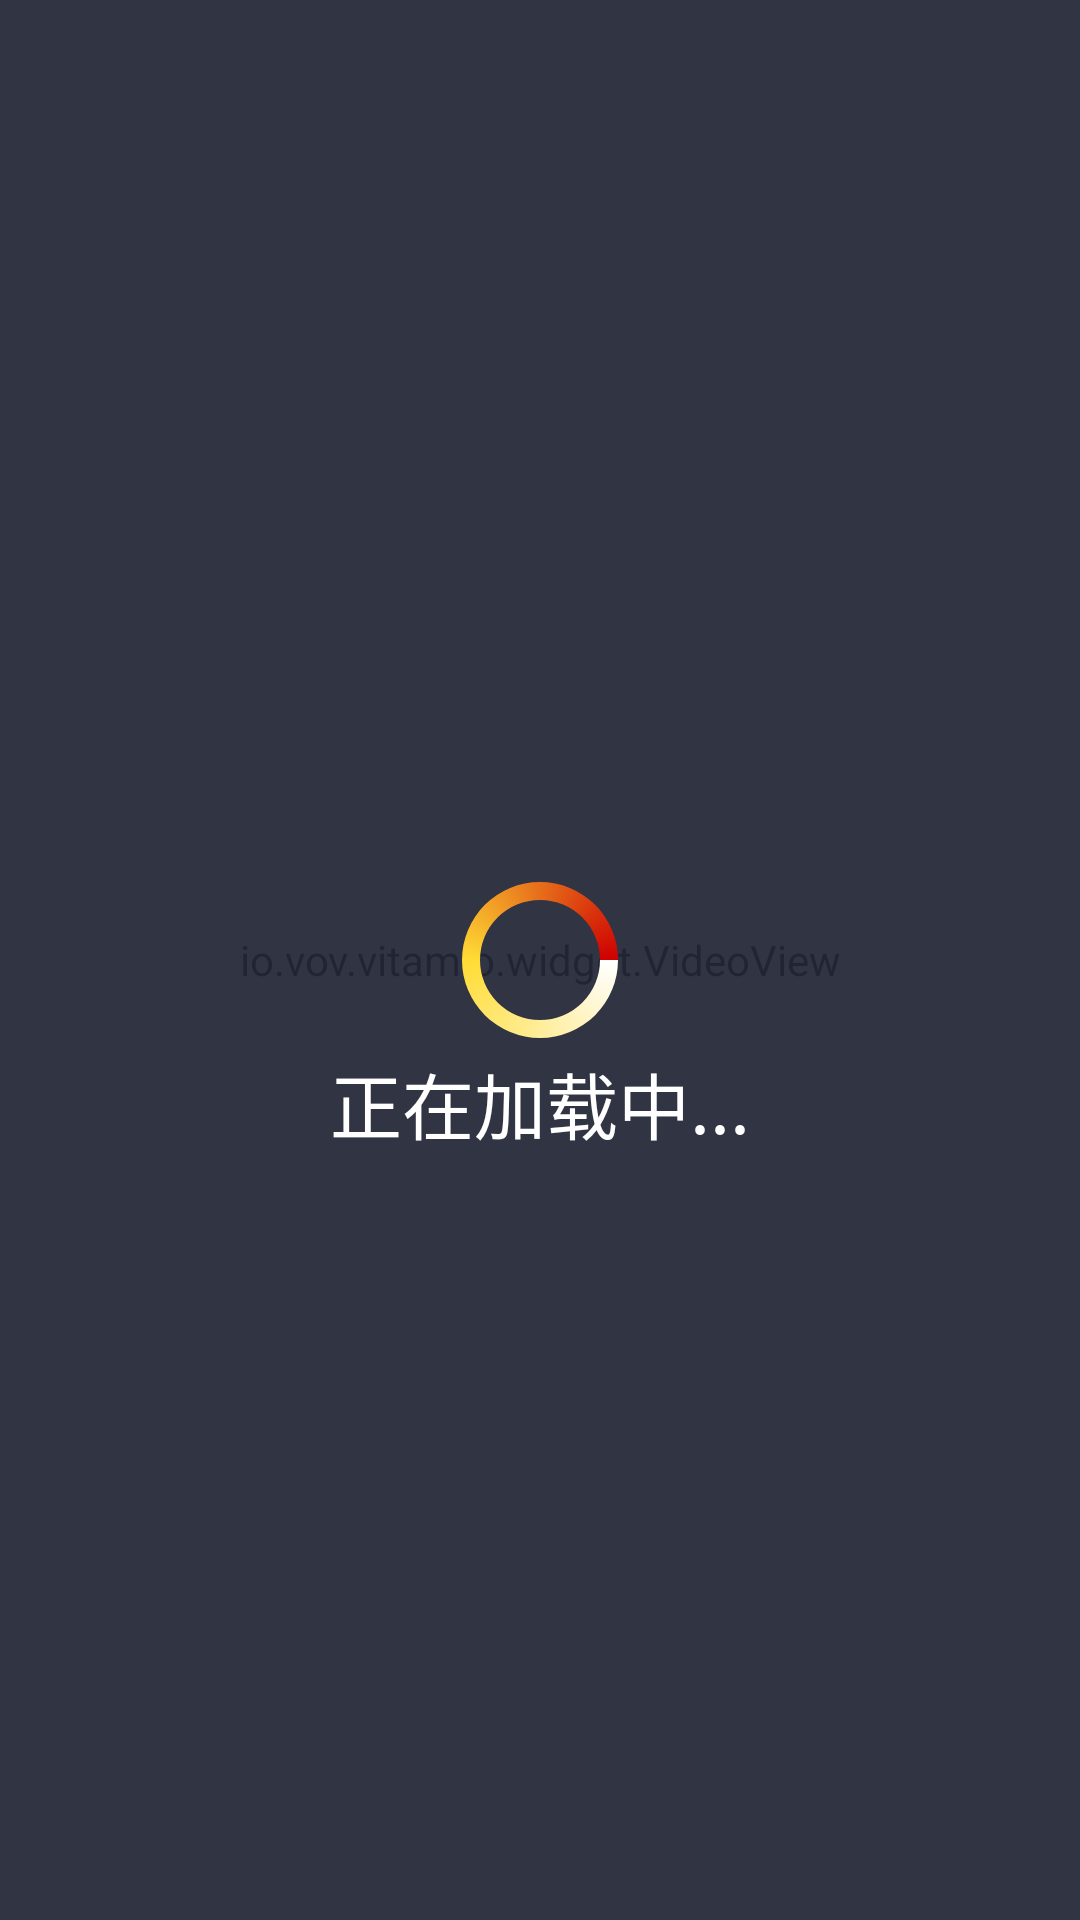

The Android layout XML behind this screen, and the referenced resources:
<!-- AndroidManifest.xml: application theme AppTheme -->
<!-- res/layout/activity_live.xml -->
<?xml version="1.0" encoding="utf-8"?>
<RelativeLayout
        android:id="@+id/activity_live"
        xmlns:android="http://schemas.android.com/apk/res/android"
        xmlns:tools="http://schemas.android.com/tools"
        xmlns:app="http://schemas.android.com/apk/res-auto"
        android:layout_width="match_parent"
        android:layout_height="match_parent"
        tools:context="com.example.lenovo.liveapp.LiveActivity">

    <io.vov.vitamio.widget.VideoView
            android:id="@+id/surface_view"
            android:layout_width="match_parent"
            android:layout_height="match_parent"/>

    <RelativeLayout
            android:id="@+id/rl_loading_layout"
            android:layout_width="match_parent"
            android:layout_height="match_parent"
            android:background="@color/rl_lodaing_bg">
            <ProgressBar
                    android:id="@+id/pd_loading"
                    android:layout_width="60dp"
                    android:layout_height="60dp"
                    android:layout_centerInParent="true"
                    android:indeterminate="false"
                    android:indeterminateDrawable="@drawable/video_loading"/>
            <TextView
                    android:id="@+id/tv_loading"
                    android:layout_width="wrap_content"
                    android:layout_height="wrap_content"
                    android:layout_below="@id/pd_loading"
                    android:textColor="@color/white"
                    android:textSize="24sp"
                    android:layout_centerHorizontal="true"
                    android:text="@string/loading"/>
            

    </RelativeLayout>
    

    
    <LinearLayout
            android:id="@+id/ll_top_layout"
            android:layout_width="match_parent"
            android:layout_height="40dp"
            android:background="@color/player_panel_bg"
            android:layout_alignParentTop="true"
            android:visibility="gone"
            android:orientation="horizontal">
        <ImageView
                android:id="@+id/iv_back"
                android:layout_width="wrap_content"
                android:layout_height="wrap_content"
                android:src="@drawable/return_button_normal"
                android:layout_gravity="center_vertical"
                android:paddingRight="5dp"/>
        <TextView
                android:id="@+id/tv_title"
                android:layout_width="wrap_content"
                android:layout_height="wrap_content"
                android:textColor="@color/white"
                android:textSize="20sp"
                android:text="@string/item_title_default"
                android:layout_gravity="center_vertical"/>
        <TextView
                android:id="@+id/tv_systime"
                android:layout_width="wrap_content"
                android:layout_height="wrap_content"
                android:text="@string/sys_time"
                android:textColor="@color/white"
                android:textSize="20sp"
                android:layout_marginLeft="190dp"
                android:layout_gravity="center_vertical"/>

    </LinearLayout>
    
    <LinearLayout
            android:id="@+id/ll_play_layout"
            android:layout_width="match_parent"
            android:layout_height="40dp"
            android:background="@color/player_panel_bg"
            android:layout_alignParentBottom="true"
            android:visibility="gone"
            android:orientation="horizontal">
        <ImageView
                android:id="@+id/iv_play"
                android:layout_width="wrap_content"
                android:layout_height="wrap_content"
                android:src="@drawable/play_button_normal"
                android:layout_gravity="center_vertical"
                android:paddingLeft="10dp"
                android:paddingRight="15dp"/>


    </LinearLayout>

</RelativeLayout>
<!-- resources referenced by this layout -->
<resources>
  <color name="player_panel_bg">#dd000000</color>
  <color name="rl_lodaing_bg">#de262a3b</color>
  <color name="white">#FFFFFF</color>
  <!-- drawable play_button_normal: png bitmap (drawable, 3681 bytes) -->
  <!-- drawable return_button_normal: png bitmap (drawable, 1718 bytes) -->
  <!-- drawable video_loading (drawable) -->
  <?xml version="1.0" encoding="utf-8"?>
  <rotate
          xmlns:android="http://schemas.android.com/apk/res/android"
          android:fromDegrees="0"
          android:pivotX="50%"
          android:pivotY="50%"
          android:toDegrees="1080.0">
      <shape
          android:innerRadiusRatio="3"
          android:shape="ring"
          android:thicknessRatio="10"
          android:useLevel="false">
          <gradient
              android:centerColor="#FFDC35"
              android:centerY="0.50"
              android:endColor="#CE0000"
              android:startColor="#FFFFFF"
              android:type="sweep"
              android:useLevel="false"
              />
      </shape>
  
  </rotate>
  <string name="item_title_default">"CCTV"</string>
  <string name="loading">"正在加载中..."</string>
  <string name="sys_time">"系统时间"</string>
  <style name="AppTheme" parent="Theme.AppCompat.Light.DarkActionBar">
          
          <item name="colorPrimary">@color/colorPrimary</item>
          <item name="colorPrimaryDark">@color/colorPrimaryDark</item>
          <item name="colorAccent">@color/colorAccent</item>
          <item name="windowNoTitle">true</item>
          <item name="windowActionBar">true</item>
          <item name="android:windowFullscreen">true</item>
      </style>
  <color name="colorPrimary">#3F51B5</color>
  <color name="colorPrimaryDark">#303F9F</color>
  <color name="colorAccent">#FF4081</color>
</resources>
